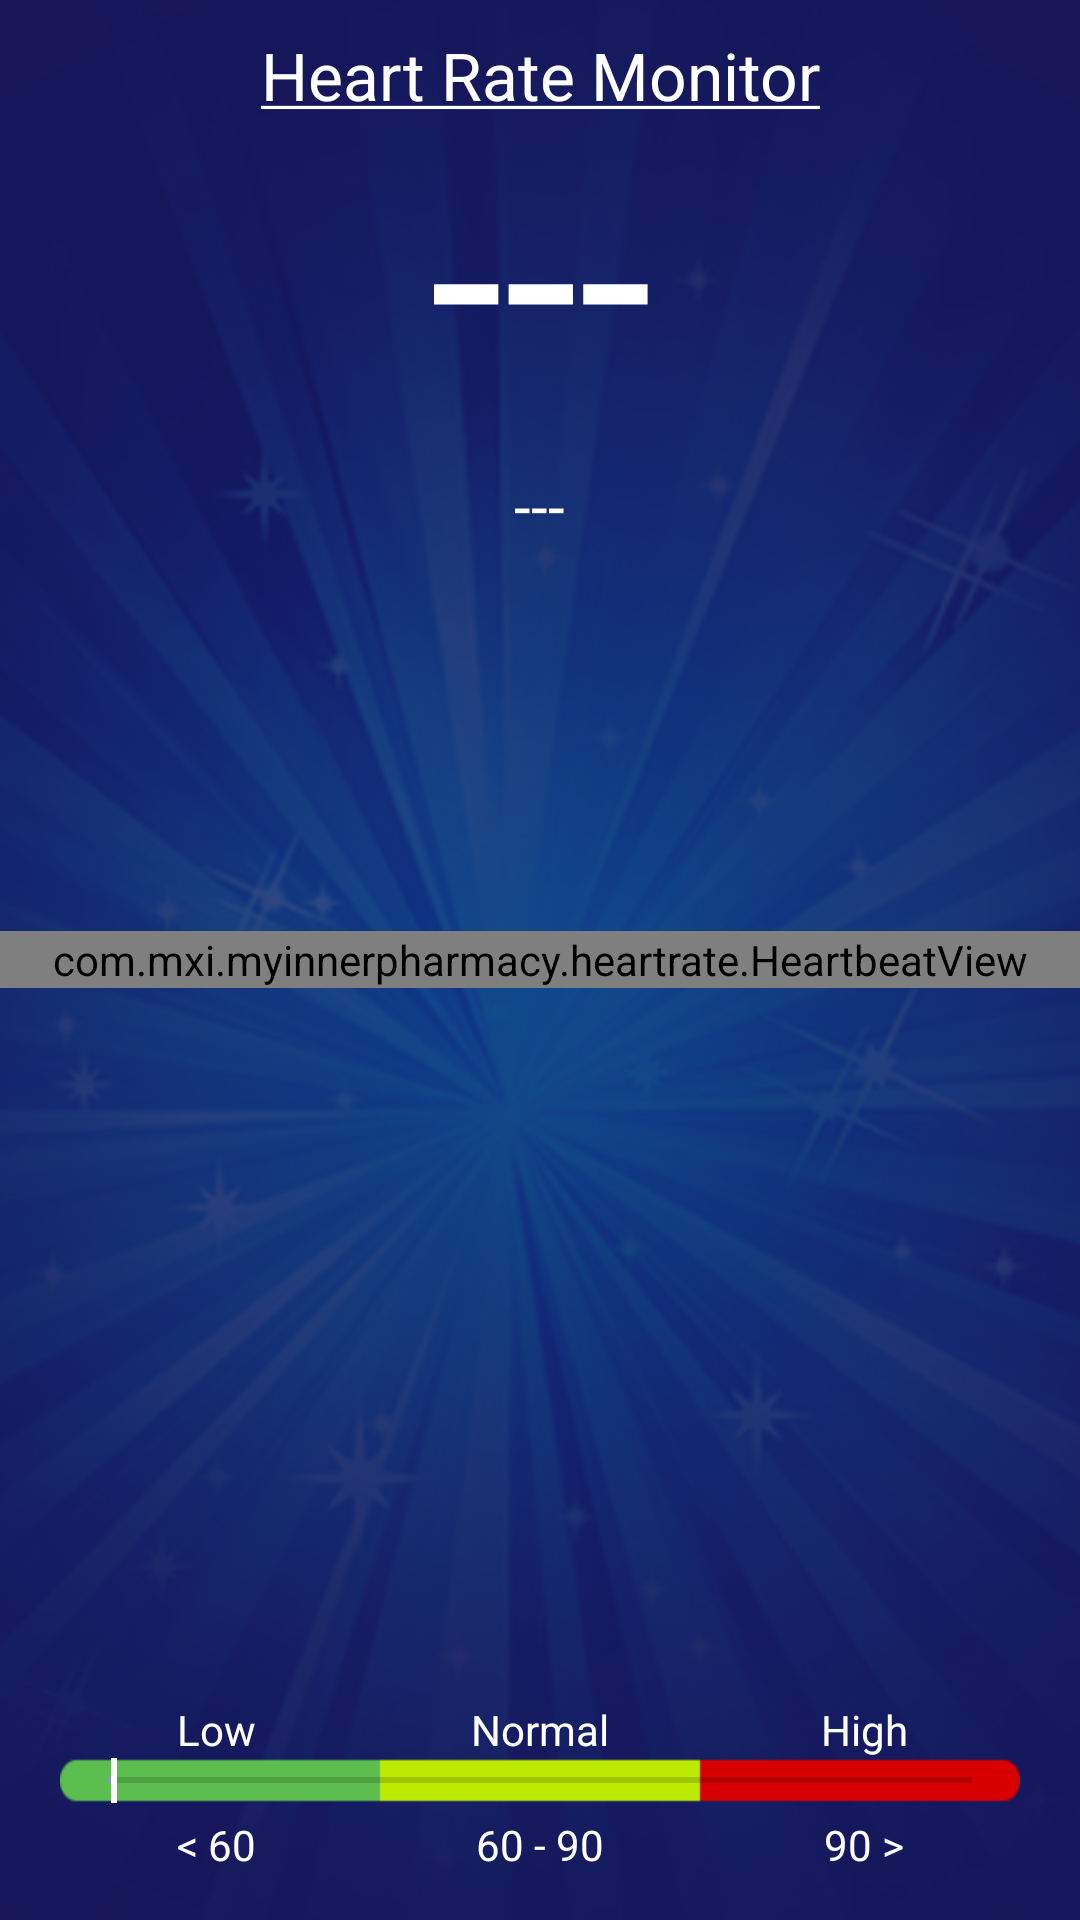

The Android layout XML behind this screen, and the referenced resources:
<!-- AndroidManifest.xml: application theme AppTheme -->
<!-- res/layout/heart_rate.xml -->
<?xml version="1.0" encoding="utf-8"?>
<RelativeLayout xmlns:android="http://schemas.android.com/apk/res/android"
    android:id="@+id/layout"
    android:layout_width="fill_parent"
    android:layout_height="fill_parent"
    android:orientation="vertical">


    <FrameLayout
        android:layout_width="match_parent"
        android:layout_height="match_parent">

        <SurfaceView
            android:id="@+id/preview"
            android:layout_width="100sp"
            android:layout_height="200sp" />

        <FrameLayout
            android:layout_width="match_parent"
            android:layout_height="match_parent"
            android:background="@mipmap/app_bg">

            <TextView
                android:id="@+id/text"
                android:layout_width="match_parent"
                android:layout_height="wrap_content"
                android:layout_marginTop="30dp"
                android:layout_weight="0.5"
                android:gravity="center"
                android:text="---"
                android:textColor="#ffffff"
                android:textSize="90sp" />
        </FrameLayout>


    </FrameLayout>

    <RelativeLayout
        android:layout_width="fill_parent"
        android:layout_height="fill_parent"
        android:orientation="horizontal">

        <TextView
            android:id="@+id/tv_title"
            android:layout_width="match_parent"
            android:layout_height="50dp"
            android:gravity="center|center_vertical"
            android:text="@string/heart_text"
            android:textAppearance="?android:attr/textAppearanceLarge"
            android:textColor="#ffffff" />

        <com.mxi.myinnerpharmacy.heartrate.HeartbeatView
            android:id="@+id/image"
            android:layout_width="fill_parent"
            android:layout_height="wrap_content"
            android:layout_centerHorizontal="true"
            android:layout_centerVertical="true" />

        <TextView
            android:id="@+id/textView"
            android:layout_width="fill_parent"
            android:layout_height="wrap_content"
            android:layout_alignParentStart="true"
            android:layout_alignParentTop="true"
            android:layout_marginStart="113dp"
            android:layout_marginTop="82dp"
            android:text="BPM"
            android:textColor="#808080"
            android:textSize="25dp"
            android:visibility="gone" />

        <LinearLayout
            android:id="@+id/linearLayout"
            android:layout_width="match_parent"
            android:layout_height="wrap_content"
            android:layout_above="@+id/seekBar"
            android:layout_alignParentStart="true"
            android:orientation="horizontal"
            android:weightSum="5">

            <TextView
                android:layout_width="0dp"
                android:layout_height="match_parent"
                android:layout_weight="2"
                android:gravity="center"
                android:text="Low"
                android:textColor="#ffffff" />

            <TextView
                android:layout_width="0dp"
                android:layout_height="match_parent"
                android:layout_weight="1"
                android:gravity="center"
                android:text="Normal"
                android:textColor="#ffffff" />

            <TextView
                android:layout_width="0dp"
                android:layout_height="match_parent"
                android:layout_weight="2"
                android:gravity="center"
                android:text="High"
                android:textColor="#ffffff" />
        </LinearLayout>

        <LinearLayout
            android:layout_width="match_parent"
            android:layout_height="50dp"
            android:layout_alignParentBottom="true"
            android:layout_alignParentStart="true"
            android:layout_toEndOf="@+id/seekBar"
            android:orientation="horizontal"
            android:weightSum="5">

            <TextView
                android:layout_width="0dp"
                android:layout_height="match_parent"
                android:layout_weight="2"
                android:gravity="center"
                android:text="&lt; 60"
                android:textColor="#ffffff" />

            <TextView
                android:layout_width="0dp"
                android:layout_height="match_parent"
                android:layout_weight="1"
                android:gravity="center"
                android:text="60 - 90"
                android:textColor="#ffffff" />

            <TextView
                android:layout_width="0dp"
                android:layout_height="match_parent"
                android:layout_weight="2"
                android:gravity="center"
                android:text="90 &gt;"
                android:textColor="#ffffff" />
        </LinearLayout>

        <SeekBar
            android:id="@+id/seekBar"
            android:layout_width="match_parent"
            android:layout_height="15dp"
            android:layout_alignParentBottom="true"
            android:layout_alignParentStart="true"
            android:layout_marginBottom="39dp"
            android:layout_marginLeft="20dp"
            android:layout_marginRight="20dp"
            android:background="@mipmap/line"
            android:max="150"
            android:progress="1"
            android:thumb="@mipmap/show_line" />

        <TextView
            android:id="@+id/txtvwStopWatch"
            android:layout_width="wrap_content"
            android:layout_height="wrap_content"
            android:layout_below="@+id/textView"
            android:layout_centerHorizontal="true"
            android:layout_marginTop="150dp"
            android:gravity="center"
            android:padding="5sp"
            android:text="---"
            android:textColor="@color/color_white"
            android:textSize="20sp" />
    </RelativeLayout>

</RelativeLayout>
<!-- resources referenced by this layout -->
<resources>
  <color name="color_white">#FFFFFF</color>
  <!-- mipmap app_bg: png bitmap (mipmap-hdpi, 302467 bytes) -->
  <!-- mipmap line: png bitmap (mipmap-xhdpi, 1414 bytes) -->
  <!-- mipmap show_line: png bitmap (mipmap-xhdpi, 1024 bytes) -->
  <string name="heart_text"><u>Heart Rate Monitor</u></string>
  <style name="AppTheme" parent="Theme.AppCompat.Light.DarkActionBar">
          
          <item name="colorPrimary">@color/colorPrimary</item>
          <item name="colorPrimaryDark">@color/colorPrimaryDark</item>
          <item name="colorAccent">@color/colorAccent</item>
  
          <item name="windowActionBar">false</item>
          <item name="windowNoTitle">true</item>
  
      </style>
  <color name="colorPrimary">#22216D</color>
  <color name="colorPrimaryDark">#18175B</color>
  <color name="colorAccent">#8E93BE</color>
</resources>
